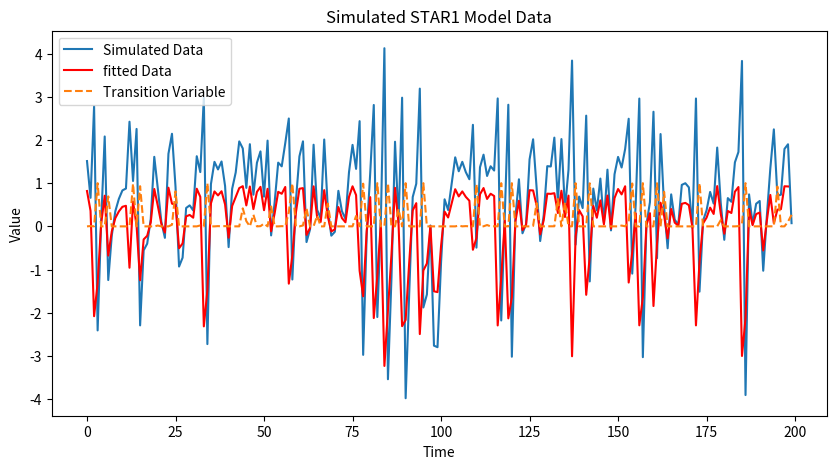

Source code (Python):
# This file is a training ground for STAR and LSTAR models

import numpy as np
import pandas as pd
import scipy.stats as stats
import matplotlib.pyplot as plt
from scipy.optimize import minimize
#General form of a STAR model follows tre following structure:
# y_t = \phi_1 * y(t) *(1 - G(s_t, \gamma, c)) + \phi_2 * y(t) *G(s_t, \gamma, c) + \epsilon_t
# \phi_1 = phi_1_0 + phi_1_1L + phi_1_2L^2 + ... + phi_1_pL^p
# \phi_2 = phi_2_0 + phi_2_1L + phi_2_2L^2 + ... + phi_2_pL^p
# where G(s_t, \gamma, c) is a smooth transition function, 
# such as logistic : (1 + exp(-\gamma(s_t - C)))^(-1)           ->LSTAR
# or exponential : (1 + exp(-\gamma(s_t - C))^2)                ->ESTAR
# or second order logistic: (1 + exp(-\gamma(s_t - C_1)(s_t - C_2)))^(-1)    -> SETAR with THREE regimes
# s_t is the trransition variable. Can be exogenous or lagged endogeneous.
# c - threshold parameter switching between two regimes
# \gamma - smoothness parameter reflecting the speed of transition between regimes
# large \gamma - instanteneous change of the regimes

def logistic_transition_function(s, gamma, c):
    return 1 / (1 + np.exp(-gamma * (s - c)))

def star1_model(parameters, trigger, data):
    """A simple STAR1 model with the logistic transition function.
    The idea is to isolate gamma and c parameters from the model, leaving
    the remaining parameters linear.

    Args:
        phi1 (_type_): Normal state AR parameter
        phi2 (_type_): Transitioned state AR parameter
        c (_type_): threshold parameter
        gamma (_type_): smoothness parameter
        trigger (_type_): transition variable (exogeneous or lagged endogeneous)
        data (_type_): data
    """
    gamma, c = parameters
    trigger = data[:-1].copy()
    transition = logistic_transition_function(trigger, gamma, c)
    
    # y = phi1 y_t-1 + phi2 y_t-1 * transition + epsilon_t
    
    # params = np.array([phi1, phi2])
    X = np.column_stack([data[:-1], data[:-1]*transition])
    
    beta = np.linalg.inv(X.T @ X)@X.T @ data[1:]
    y_fit = X @ beta
    
    residuals = data[1:] - y_fit
    # sigma = np.std(residuals)
    
    return beta, X, residuals

def star1_mle(params, trigger, data):
    
    beta, X, residuals = star1_model(params, trigger, data)
    
    sigma = np.std(residuals)
    residuals /= sigma
    n = len(residuals)
    llf = -n / 2 * np.log(2 * np.pi * sigma**2) - 0.5 * np.sum(residuals**2)
    return -llf


    
    
    
    
    


    





if __name__ == "__main__":
    # simulation
    np.random.seed(42)
    phi1 = 0.5
    phi2 = -1.5
    
    noise = stats.t.rvs(df=30, loc = 1, scale=1, size = 200)
    data = noise.copy()
    transition = np.zeros(data.shape)
    
    for i in range(1, len(data)):
        transition[i] = logistic_transition_function(data[i-1], 10.1, 2)
        # data[i] = phi1 * data[i-1] + (phi2 - phi1) *data[i-1]* transition[i] + noise[i]
        data[i] = phi1 * data[i-1] + phi2*data[i-1]* transition[i] + noise[i]
    
    

    # 3. Initial guess (unconstrained)
    initial_guess = [1, 1]
    trigger = data[:-1].copy()
    # 4. Unconstrained optimization (no bounds, no constraints)
    result = minimize(star1_mle, initial_guess, args=(trigger, data,), method='BFGS')
    est_params = result.x
    beta,X,_ = star1_model(est_params, trigger, data)
    data_fit = X @ beta
    
    # visualize the data
    plt.figure(figsize=(10, 5))
    plt.plot(data, label='Simulated Data')
    plt.plot(data_fit, label='fitted Data',color='red')
    plt.plot(transition, label='Transition Variable', linestyle='--')
    plt.title('Simulated STAR1 Model Data')
    plt.xlabel('Time')
    plt.ylabel('Value')
    plt.legend()
    plt.show()
    print("Simulation complete.")